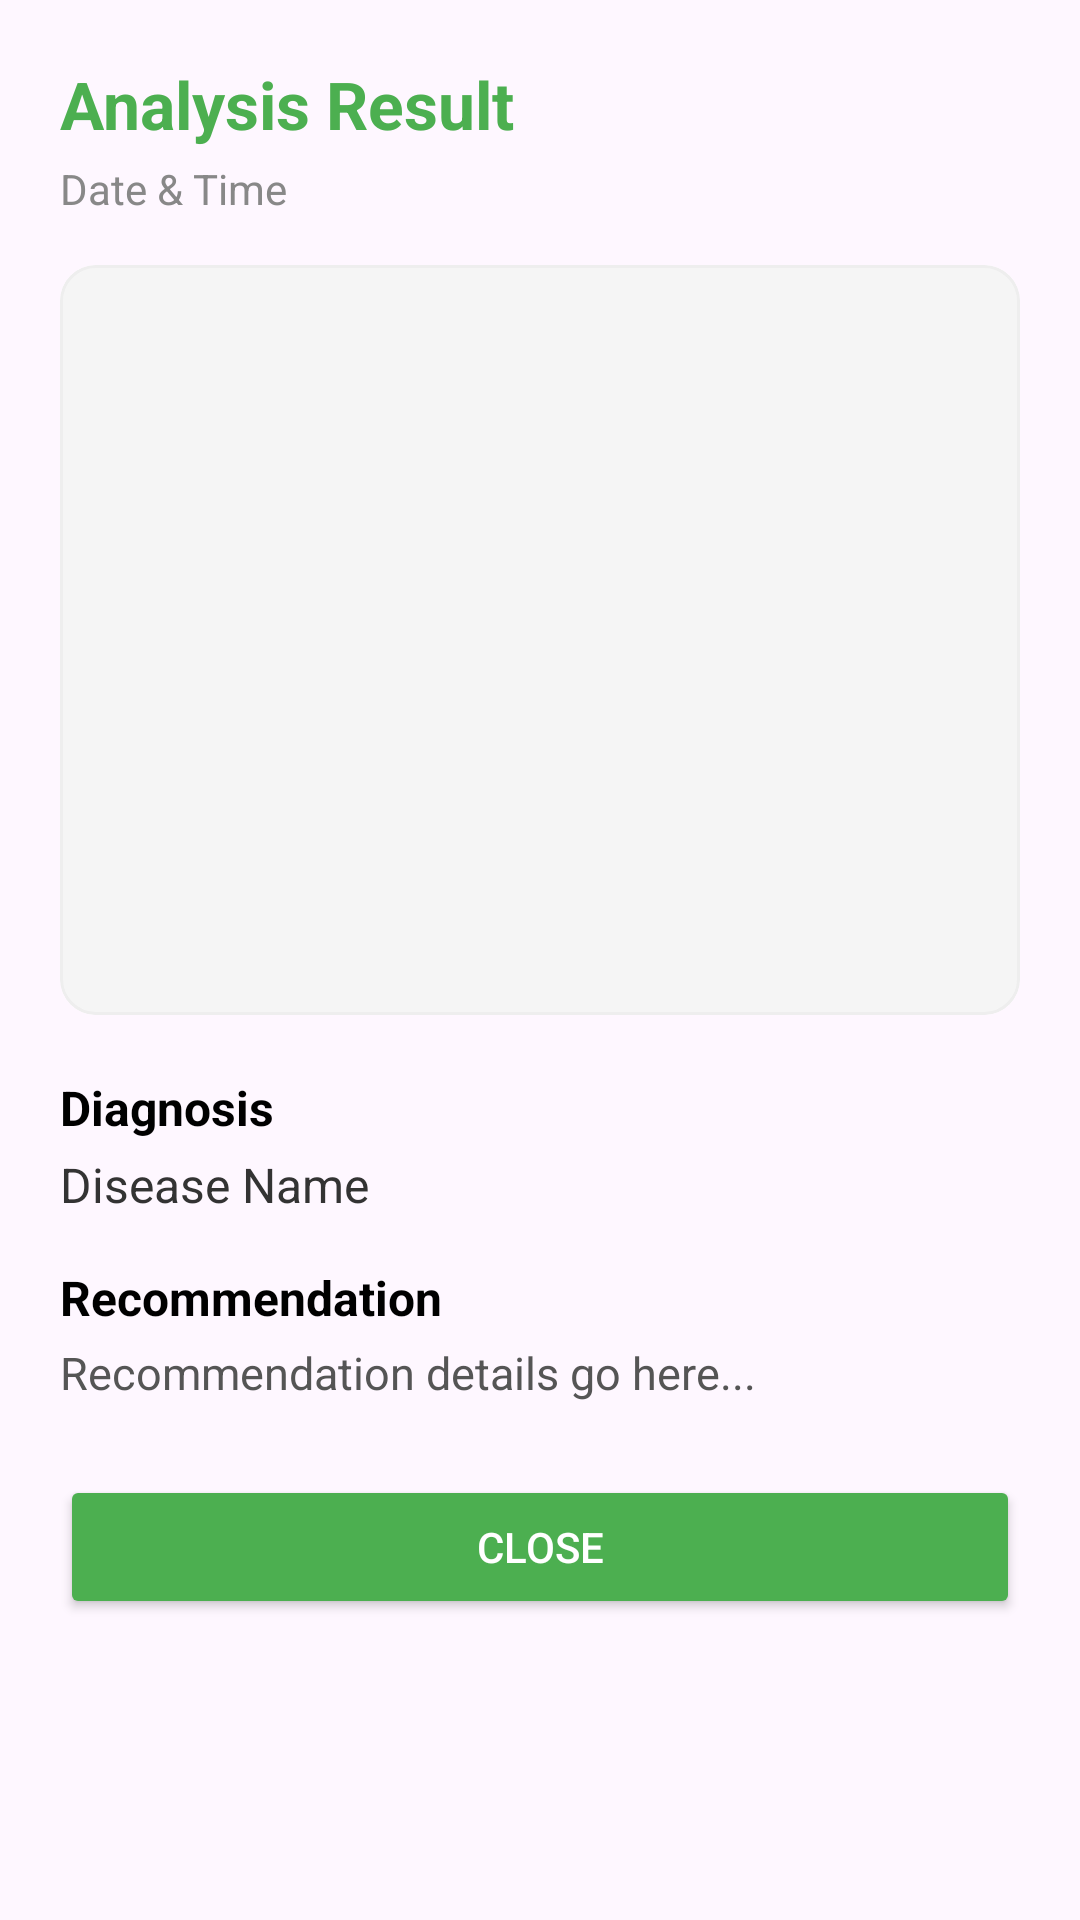

Write the Android layout XML for this screen, with the resource values it uses.
<!-- AndroidManifest.xml: application theme Theme.YOLOv8TfLite -->
<!-- res/layout/dialog_report_detail.xml -->
<?xml version="1.0" encoding="utf-8"?>
<ScrollView xmlns:android="http://schemas.android.com/apk/res/android"
    xmlns:app="http://schemas.android.com/apk/res-auto"
    android:layout_width="match_parent"
    android:layout_height="wrap_content">

    <LinearLayout
        android:layout_width="match_parent"
        android:layout_height="wrap_content"
        android:orientation="vertical"
        android:padding="20dp">

        <TextView
            android:id="@+id/detailTitle"
            android:layout_width="wrap_content"
            android:layout_height="wrap_content"
            android:text="Analysis Result"
            android:textColor="#4CAF50"
            android:textSize="22sp"
            android:textStyle="bold" />

        <TextView
            android:id="@+id/detailDateTime"
            android:layout_width="wrap_content"
            android:layout_height="wrap_content"
            android:layout_marginTop="4dp"
            android:text="Date &amp; Time"
            android:textColor="#888888"
            android:textSize="14sp" />

        <com.google.android.material.card.MaterialCardView
            android:layout_width="match_parent"
            android:layout_height="250dp"
            android:layout_marginTop="16dp"
            app:cardCornerRadius="12dp"
            app:cardElevation="0dp"
            app:strokeColor="#EEEEEE"
            app:strokeWidth="1dp">

            <ImageView
                android:id="@+id/detailImageView"
                android:layout_width="match_parent"
                android:layout_height="match_parent"
                android:scaleType="fitCenter"
                android:background="#F5F5F5" />
        </com.google.android.material.card.MaterialCardView>

        <TextView
            android:layout_width="wrap_content"
            android:layout_height="wrap_content"
            android:layout_marginTop="20dp"
            android:text="Diagnosis"
            android:textColor="@color/black"
            android:textSize="16sp"
            android:textStyle="bold" />

        <TextView
            android:id="@+id/detailDiagnosis"
            android:layout_width="wrap_content"
            android:layout_height="wrap_content"
            android:layout_marginTop="4dp"
            android:text="Disease Name"
            android:textColor="#333333"
            android:textSize="16sp" />

        <TextView
            android:layout_width="wrap_content"
            android:layout_height="wrap_content"
            android:layout_marginTop="16dp"
            android:text="Recommendation"
            android:textColor="@color/black"
            android:textSize="16sp"
            android:textStyle="bold" />

        <TextView
            android:id="@+id/detailRecommendation"
            android:layout_width="wrap_content"
            android:layout_height="wrap_content"
            android:layout_marginTop="4dp"
            android:text="Recommendation details go here..."
            android:textColor="#555555"
            android:textSize="15sp"
            android:lineSpacingExtra="4dp" />

        <Button
            android:id="@+id/detailCloseButton"
            android:layout_width="match_parent"
            android:layout_height="wrap_content"
            android:layout_marginTop="24dp"
            android:backgroundTint="#4CAF50"
            android:text="Close"
            android:textColor="@color/white" />

    </LinearLayout>
</ScrollView>
<!-- resources referenced by this layout -->
<resources>
  <color name="black">#FF000000</color>
  <color name="white">#FFFFFFFF</color>
  <style name="Theme.YOLOv8TfLite" parent="Base.Theme.YOLOv8TfLite" />
  <style name="Base.Theme.YOLOv8TfLite" parent="Theme.Material3.DayNight.NoActionBar">
          
          <item name="colorPrimary">@color/red_primary</item>
          <item name="colorPrimaryVariant">@color/red_primary_dark</item>
          <item name="colorOnPrimary">@color/on_red_primary</item>
          <item name="colorSecondary">@color/red_secondary</item>
          <item name="colorSecondaryVariant">@color/red_primary_dark</item>
          <item name="colorOnSecondary">@color/white</item>
          <item name="android:statusBarColor">@color/red_primary_dark</item>
  
          
          <item name="colorPrimaryContainer">@color/red_primary_container</item>
          <item name="colorSecondaryContainer">@color/red_accent</item>
      </style>
  <color name="red_primary">#D32F2F</color>
  <color name="red_primary_dark">#B71C1C</color>
  <color name="on_red_primary">#FFFFFF</color>
  <color name="red_secondary">#F44336</color>
  <color name="red_primary_container">#FFEBEE</color>
  <color name="red_accent">#FF5252</color>
</resources>
